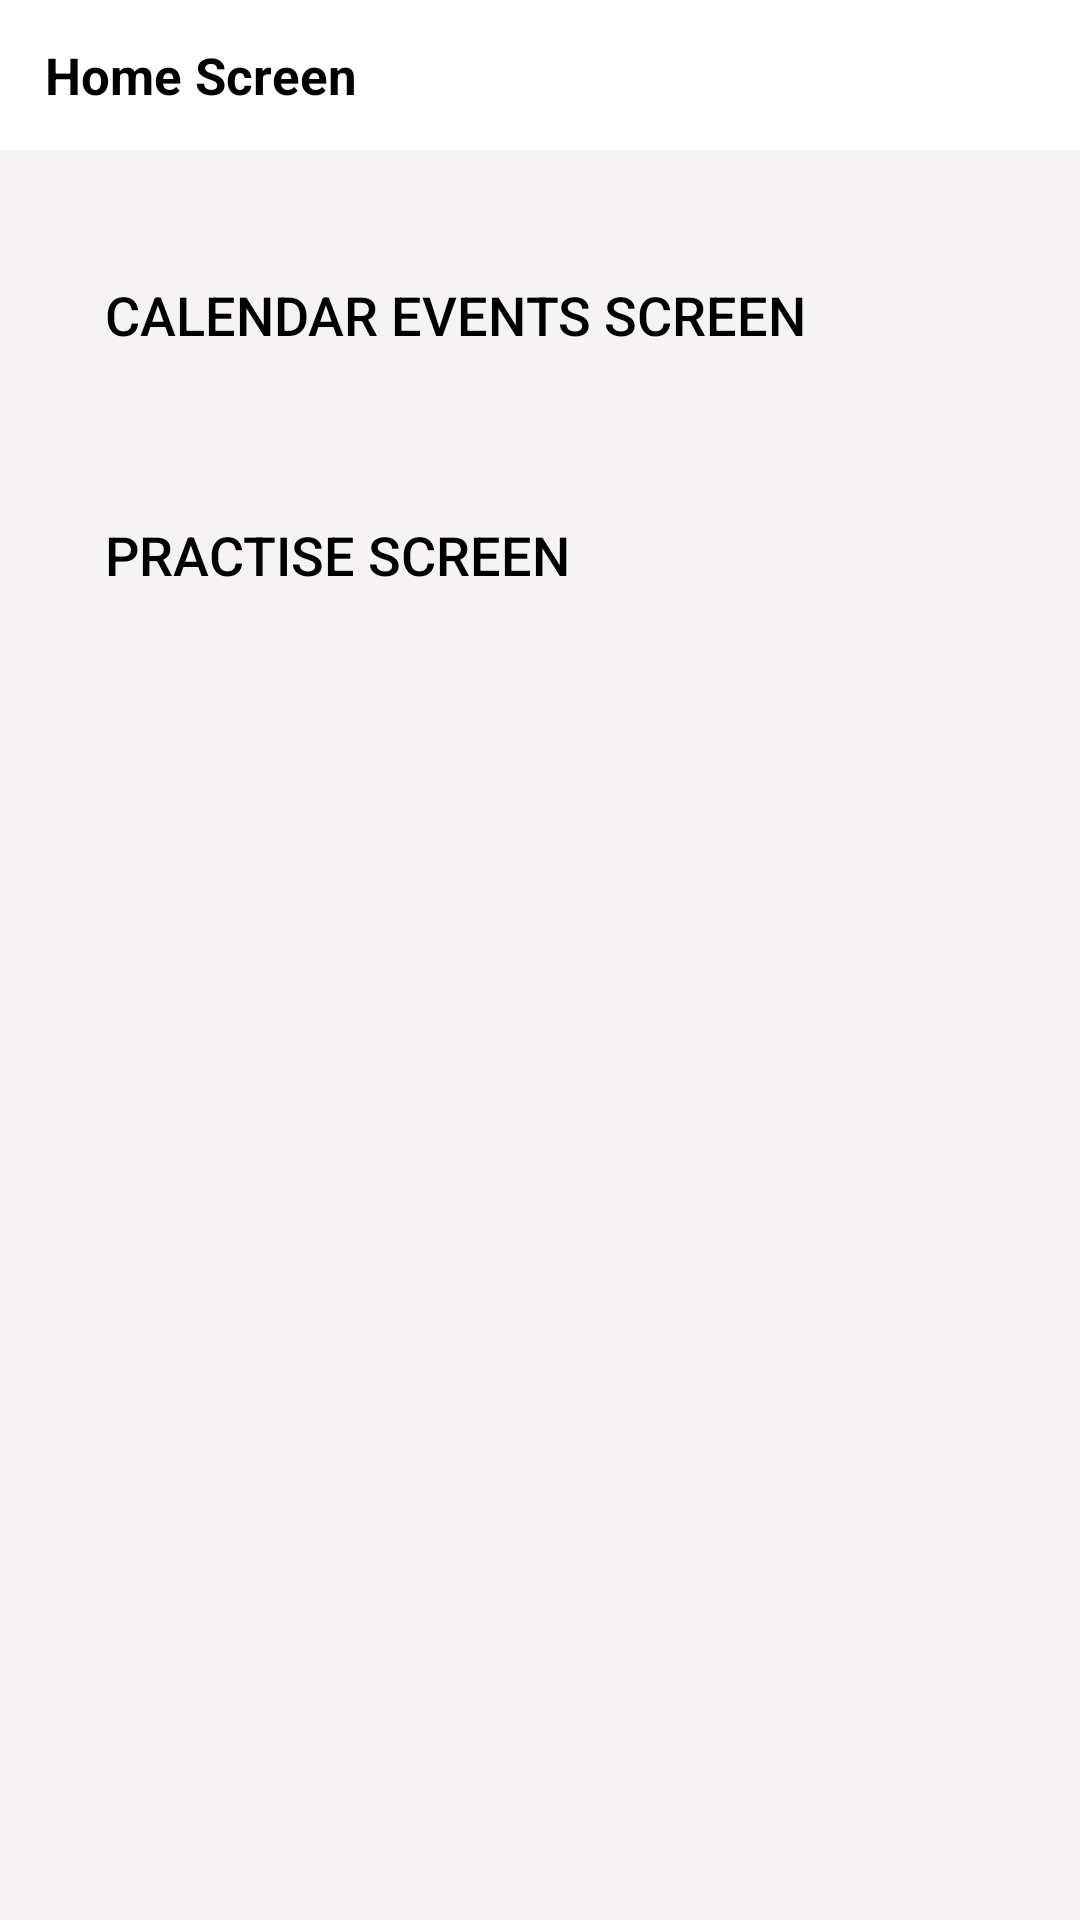

The Android layout XML behind this screen, and the referenced resources:
<!-- AndroidManifest.xml: application theme Theme.CalendarEvents -->
<!-- res/layout/activity_first.xml -->
<?xml version="1.0" encoding="utf-8"?>
<RelativeLayout xmlns:android="http://schemas.android.com/apk/res/android"
    xmlns:app="http://schemas.android.com/apk/res-auto"
    xmlns:tools="http://schemas.android.com/tools"
    android:id="@+id/main"
    android:layout_width="match_parent"
    android:layout_height="match_parent"
    android:background="#F6F3F5">


    <RelativeLayout
        android:id="@+id/tbLyt"
        android:layout_width="match_parent"
        android:layout_height="wrap_content"
        android:background="@color/white"
        android:minHeight="50dp">

        <TextView
            android:layout_width="match_parent"
            android:layout_height="wrap_content"
            android:layout_centerInParent="true"
            android:layout_centerHorizontal="true"
            android:layout_marginStart="30dp"
            android:gravity="center|start"
            android:minHeight="50dp"
            android:paddingEnd="40dp"
            android:text="Home Screen"
            android:textColor="@color/black"
            android:textSize="17sp"
            android:textStyle="bold" />
    </RelativeLayout>


    <Button
        android:id="@+id/btnCalendarScreen"
        android:layout_width="match_parent"
        android:layout_height="wrap_content"
        android:layout_below="@id/tbLyt"
        android:layout_marginStart="20dp"
        android:layout_marginTop="20dp"
        android:layout_marginEnd="20dp"
        android:background="@drawable/bg_btn"
        android:elevation="5dp"
        android:gravity="start|center"
        android:minHeight="70dp"
        android:paddingStart="15dp"
        android:paddingEnd="0dp"
        android:stateListAnimator="@null"
        android:text="Calendar Events Screen"
        android:textColor="@color/black"
        android:textSize="18sp" />


    <Button
        android:id="@+id/practiseScreenBtn"
        android:layout_width="match_parent"
        android:layout_height="wrap_content"
        android:layout_below="@id/btnCalendarScreen"
        android:layout_marginStart="20dp"
        android:layout_marginTop="10dp"
        android:layout_marginEnd="20dp"
        android:background="@drawable/bg_btn"
        android:elevation="5dp"
        android:gravity="start|center"
        android:minHeight="70dp"
        android:paddingStart="15dp"
        android:paddingEnd="0dp"
        android:stateListAnimator="@null"
        android:text="Practise Screen"
        android:textColor="@color/black"
        android:textSize="18sp" />


</RelativeLayout>
<!-- resources referenced by this layout -->
<resources>
  <style name="Theme.CalendarEvents" parent="Base.Theme.CalendarEvents" />
  <style name="Base.Theme.CalendarEvents" parent="Theme.Material3.DayNight.NoActionBar">
          <item name="colorPrimary">@color/white</item>
          <item name="colorPrimaryDark">@color/white</item>
          <item name="android:windowLightStatusBar">true</item>
      </style>
  <!-- not gathered from this repository: default colours our renderer supplied (Android Studio template values) -->
  <color name="black">#FF000000</color>
  <color name="white">#FFFFFFFF</color>
</resources>
